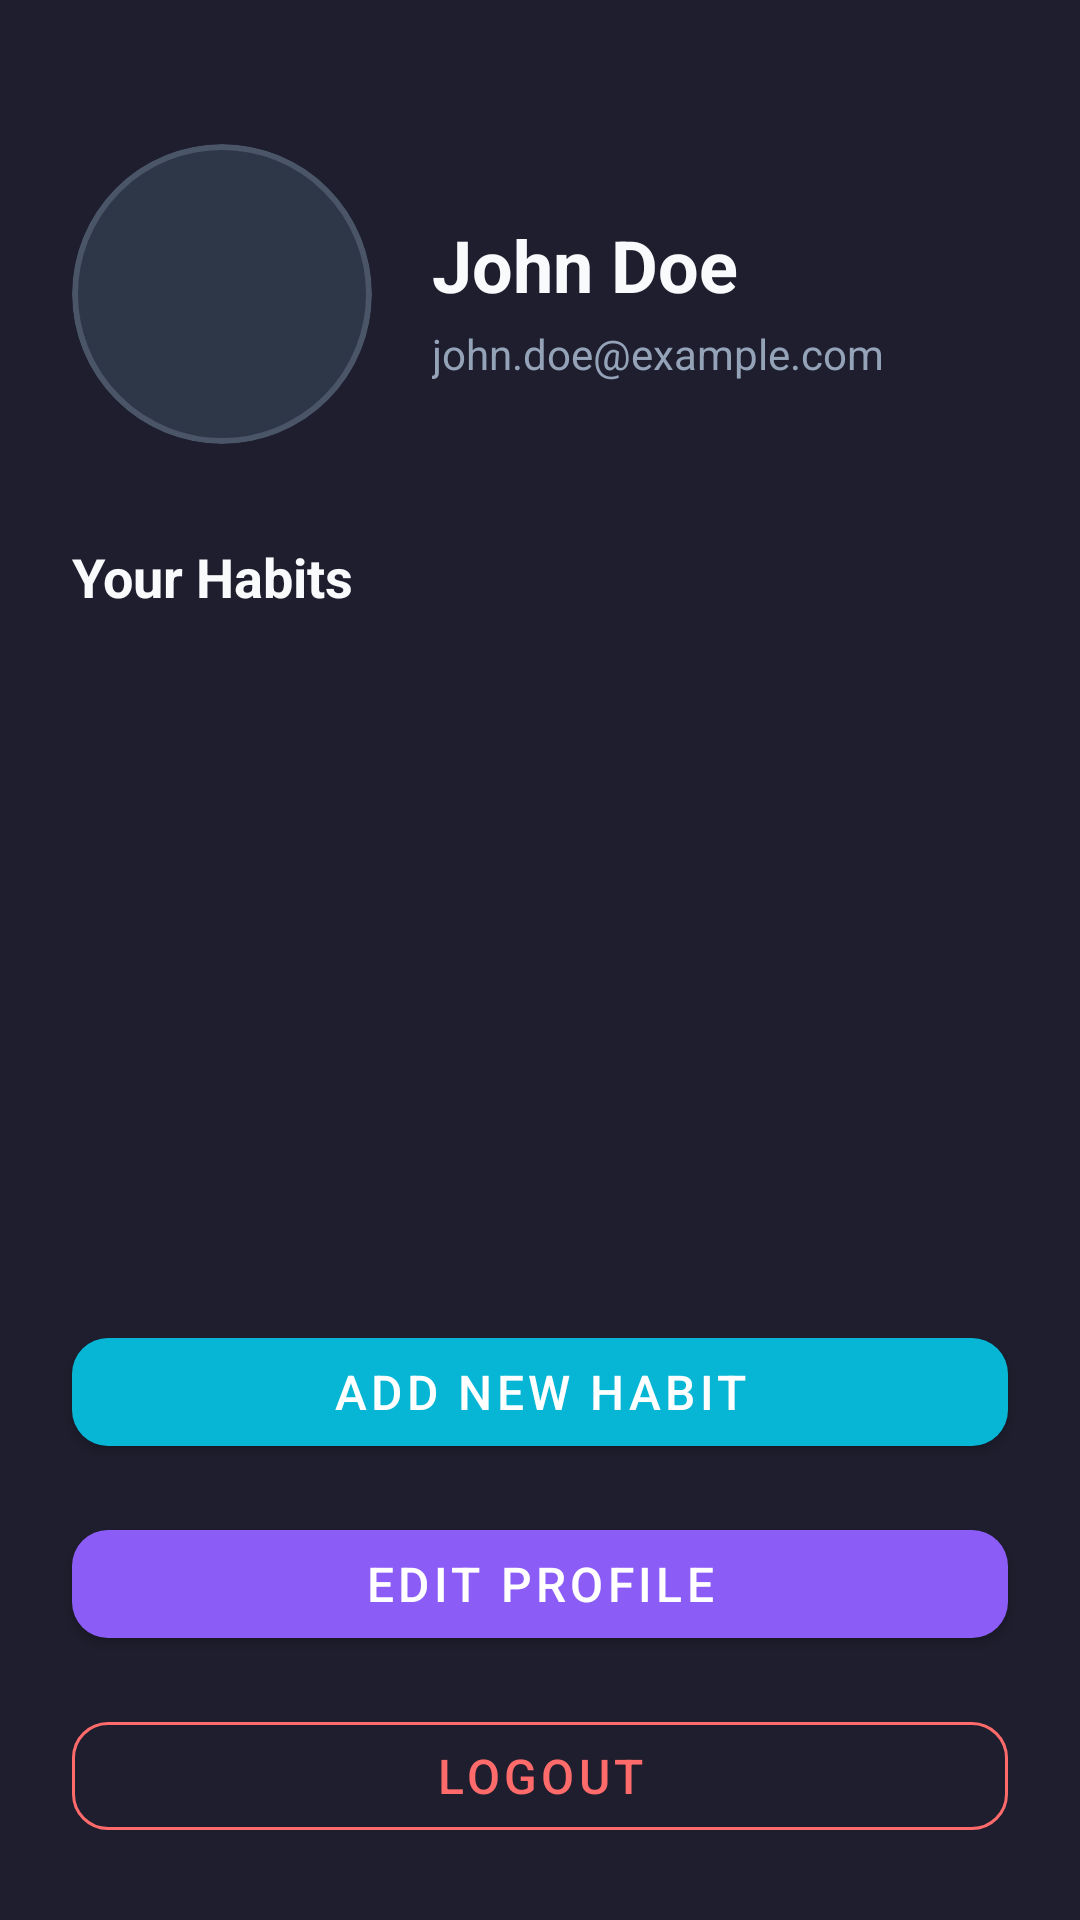

Reconstruct the res/layout file that produces this screen, plus the resources it refers to.
<!-- AndroidManifest.xml: application theme Theme.MyApplication -->
<!-- res/layout/fragment_profile.xml -->
<?xml version="1.0" encoding="utf-8"?>
<androidx.constraintlayout.widget.ConstraintLayout xmlns:android="http://schemas.android.com/apk/res/android"
    xmlns:app="http://schemas.android.com/apk/res-auto"
    xmlns:tools="http://schemas.android.com/tools"
    android:layout_width="match_parent"
    android:layout_height="match_parent"
    android:background="#1E1E2E"
    tools:context=".ui.profile.ProfileFragment">

    

    <ImageView
        android:id="@+id/profileImage"
        android:layout_width="100dp"
        android:layout_height="100dp"
        android:layout_marginStart="24dp"
        android:layout_marginTop="48dp"
        android:background="@drawable/circular_background"
        android:clipToOutline="true"
        android:contentDescription="@string/profile_title"
        android:scaleType="centerCrop"
        android:src="@drawable/ic_launcher_foreground"
        app:layout_constraintStart_toStartOf="parent"
        app:layout_constraintTop_toTopOf="parent" />

    <TextView
        android:id="@+id/nameText"
        android:layout_width="0dp"
        android:layout_height="wrap_content"
        android:layout_marginStart="20dp"
        android:layout_marginTop="24dp"
        android:layout_marginEnd="24dp"
        android:text="@string/profile_name"
        android:textColor="#F8FAFC"
        android:textSize="24sp"
        android:textStyle="bold"
        app:layout_constraintStart_toEndOf="@id/profileImage"
        app:layout_constraintEnd_toEndOf="parent"
        app:layout_constraintTop_toTopOf="@id/profileImage" />

    <TextView
        android:id="@+id/emailText"
        android:layout_width="0dp"
        android:layout_height="wrap_content"
        android:layout_marginStart="20dp"
        android:layout_marginTop="4dp"
        android:layout_marginEnd="24dp"
        android:text="@string/profile_email"
        android:textColor="#94A3B8"
        android:textSize="14sp"
        app:layout_constraintStart_toEndOf="@id/profileImage"
        app:layout_constraintEnd_toEndOf="parent"
        app:layout_constraintTop_toBottomOf="@id/nameText" />

    
    <TextView
        android:id="@+id/habitsLabel"
        android:layout_width="wrap_content"
        android:layout_height="wrap_content"
        android:layout_marginStart="24dp"
        android:layout_marginTop="32dp"
        android:text="Your Habits"
        android:textColor="#F8FAFC"
        android:textSize="18sp"
        android:textStyle="bold"
        app:layout_constraintStart_toStartOf="parent"
        app:layout_constraintTop_toBottomOf="@id/profileImage" />

    <androidx.recyclerview.widget.RecyclerView
        android:id="@+id/habitsRecyclerView"
        android:layout_width="0dp"
        android:layout_height="0dp"
        android:layout_marginTop="16dp"
        android:layout_marginStart="16dp"
        android:layout_marginEnd="16dp"
        android:layout_marginBottom="24dp"
        android:clipToPadding="false"
        android:paddingHorizontal="0dp"
        app:layout_constraintStart_toStartOf="parent"
        app:layout_constraintEnd_toEndOf="parent"
        app:layout_constraintTop_toBottomOf="@id/habitsLabel"
        app:layout_constraintBottom_toTopOf="@id/addHabitBtn"
        tools:listitem="@layout/item_habit" />

    
    <com.google.android.material.button.MaterialButton
        android:id="@+id/addHabitBtn"
        android:layout_width="0dp"
        android:layout_height="48dp"
        android:layout_marginStart="24dp"
        android:layout_marginEnd="24dp"
        android:layout_marginBottom="16dp"
        android:text="Add New Habit"
        android:textSize="16sp"
        app:cornerRadius="12dp"
        app:backgroundTint="#06B6D4"
        android:textColor="@android:color/white"
        app:layout_constraintStart_toStartOf="parent"
        app:layout_constraintEnd_toEndOf="parent"
        app:layout_constraintBottom_toTopOf="@id/editProfileBtn" />

    
    <com.google.android.material.button.MaterialButton
        android:id="@+id/editProfileBtn"
        android:layout_width="0dp"
        android:layout_height="48dp"
        android:layout_marginStart="24dp"
        android:layout_marginEnd="24dp"
        android:layout_marginBottom="16dp"
        android:text="Edit Profile"
        android:textSize="16sp"
        app:cornerRadius="12dp"
        app:backgroundTint="#8B5CF6"
        android:textColor="@android:color/white"
        app:layout_constraintStart_toStartOf="parent"
        app:layout_constraintEnd_toEndOf="parent"
        app:layout_constraintBottom_toTopOf="@id/logoutBtn" />

    
    <com.google.android.material.button.MaterialButton
        android:id="@+id/logoutBtn"
        android:layout_width="0dp"
        android:layout_height="48dp"
        android:layout_marginStart="24dp"
        android:layout_marginEnd="24dp"
        android:layout_marginBottom="24dp"
        android:text="Logout"
        android:textSize="16sp"
        app:cornerRadius="12dp"
        style="@style/Widget.MaterialComponents.Button.OutlinedButton"
        app:strokeColor="#FF6B6B"
        android:textColor="#FF6B6B"
        app:layout_constraintStart_toStartOf="parent"
        app:layout_constraintEnd_toEndOf="parent"
        app:layout_constraintBottom_toBottomOf="parent" />

</androidx.constraintlayout.widget.ConstraintLayout>
<!-- res/layout/item_habit.xml (included above) -->
<?xml version="1.0" encoding="utf-8"?>
<androidx.cardview.widget.CardView xmlns:android="http://schemas.android.com/apk/res/android"
    xmlns:app="http://schemas.android.com/apk/res-auto"
    android:layout_width="match_parent"
    android:layout_height="wrap_content"
    android:layout_margin="8dp"
    app:cardCornerRadius="12dp"
    app:cardElevation="2dp"
    app:cardBackgroundColor="#2A2A3E">

    <LinearLayout
        android:layout_width="match_parent"
        android:layout_height="wrap_content"
        android:orientation="vertical"
        android:padding="16dp">

        <TextView
            android:id="@+id/habitName"
            android:layout_width="wrap_content"
            android:layout_height="wrap_content"
            android:text="Habit Name"
            android:textColor="#F8FAFC"
            android:textSize="16sp"
            android:textStyle="bold" />

        <TextView
            android:id="@+id/habitDescription"
            android:layout_width="wrap_content"
            android:layout_height="wrap_content"
            android:layout_marginTop="4dp"
            android:text="Description"
            android:textColor="#94A3B8"
            android:textSize="13sp" />

        <TextView
            android:id="@+id/habitGoal"
            android:layout_width="wrap_content"
            android:layout_height="wrap_content"
            android:layout_marginTop="8dp"
            android:text="Goal"
            android:textColor="#06B6D4"
            android:textSize="12sp" />

        <TextView
            android:id="@+id/habitCategory"
            android:layout_width="wrap_content"
            android:layout_height="wrap_content"
            android:layout_marginTop="4dp"
            android:text="Category"
            android:textColor="#64748B"
            android:textSize="12sp" />

    </LinearLayout>

</androidx.cardview.widget.CardView>
<!-- resources referenced by this layout -->
<resources>
  <!-- drawable circular_background (drawable) -->
  <?xml version="1.0" encoding="utf-8"?>
  <shape xmlns:android="http://schemas.android.com/apk/res/android"
      android:shape="oval">
      
      <solid android:color="#2D3748" />
      <stroke android:width="2dp" android:color="#4A5568" />
      
  </shape>
  <string name="profile_email">john.doe@example.com</string>
  <string name="profile_name">John Doe</string>
  <string name="profile_title">Profile</string>
  <style name="Theme.MyApplication" parent="Theme.MaterialComponents.DayNight.DarkActionBar">
          
          <item name="colorPrimary">@color/purple_500</item>
          <item name="colorPrimaryVariant">@color/purple_700</item>
          <item name="colorOnPrimary">@color/white</item>
          
          <item name="colorSecondary">@color/teal_200</item>
          <item name="colorSecondaryVariant">@color/teal_700</item>
          <item name="colorOnSecondary">@color/black</item>
          
          <item name="android:statusBarColor">?attr/colorPrimaryVariant</item>
          
      </style>
  <color name="purple_500">#FF6200EE</color>
  <color name="purple_700">#FF3700B3</color>
  <color name="white">#FFFFFFFF</color>
  <color name="teal_200">#FF03DAC5</color>
  <color name="teal_700">#FF018786</color>
  <color name="black">#FF000000</color>
</resources>
